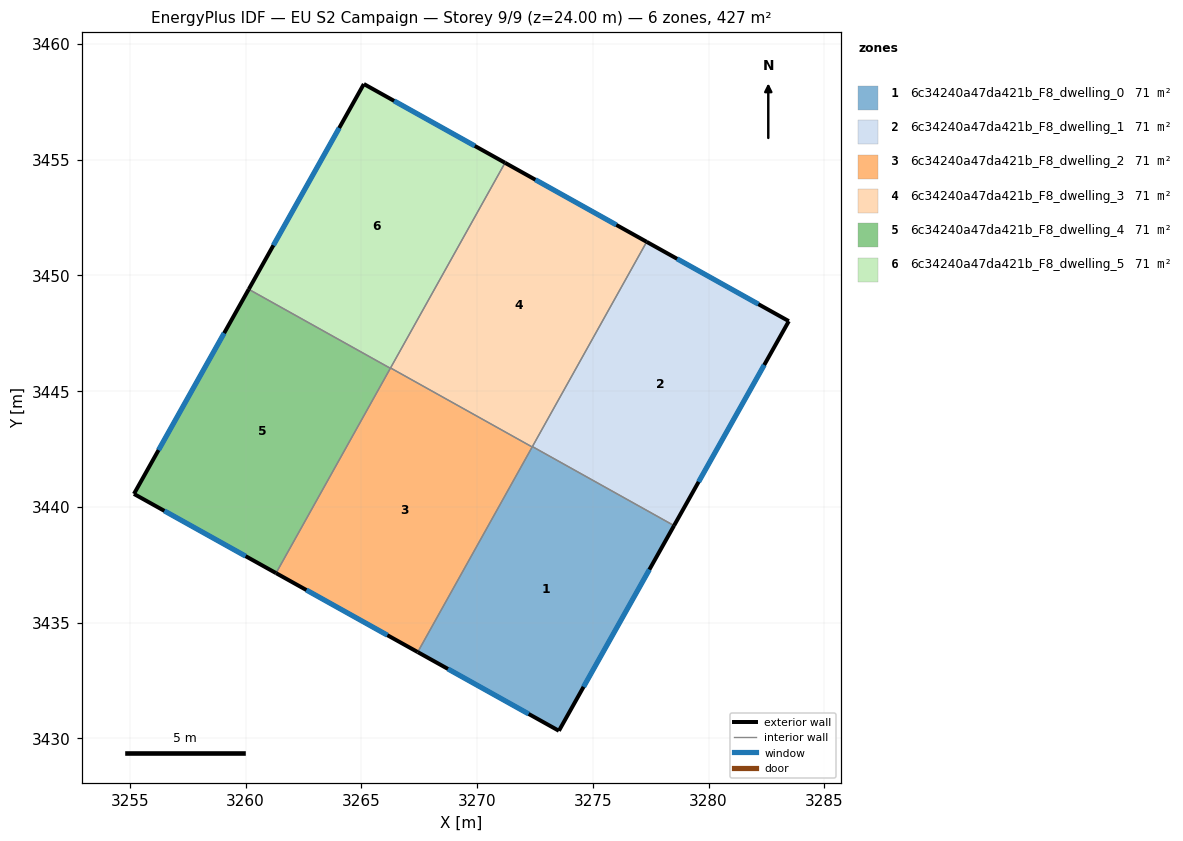
=== STOREY PLAN SPEC (per zone: floor XY polygon, exterior-wall plan segments, windows/doors) ===
zone 1: 6c34240a47da421b_F8_dwelling_0  (71.1 m²)
  floor: (3278.51, 3439.19) (3273.54, 3430.32) (3267.44, 3433.72) (3272.39, 3442.60)
  exterior wall: (3273.54, 3430.32) – (3278.51, 3439.19)  [10.2 m]
    window: (3274.60, 3432.22) – (3277.45, 3437.29)  [10.0 m²]
  exterior wall: (3267.44, 3433.72) – (3273.54, 3430.32)  [7.0 m]
    window: (3268.74, 3433.00) – (3272.23, 3431.05)  [6.8 m²]
  interior walls: 3
zone 2: 6c34240a47da421b_F8_dwelling_1  (71.1 m²)
  floor: (3283.47, 3448.02) (3278.51, 3439.19) (3272.39, 3442.60) (3277.33, 3451.45)
  exterior wall: (3283.47, 3448.02) – (3277.33, 3451.45)  [7.0 m]
    window: (3282.15, 3448.76) – (3278.64, 3450.72)  [6.9 m²]
  exterior wall: (3278.51, 3439.19) – (3283.47, 3448.02)  [10.1 m]
    window: (3279.57, 3441.08) – (3282.41, 3446.13)  [9.9 m²]
  interior walls: 2
zone 3: 6c34240a47da421b_F8_dwelling_2  (71.1 m²)
  floor: (3272.38, 3442.59) (3267.44, 3433.72) (3261.32, 3437.14) (3266.26, 3446.00)
  exterior wall: (3261.32, 3437.14) – (3267.44, 3433.72)  [7.0 m]
    window: (3262.63, 3436.41) – (3266.12, 3434.45)  [6.9 m²]
  interior walls: 4
zone 4: 6c34240a47da421b_F8_dwelling_3  (71.1 m²)
  floor: (3277.33, 3451.45) (3272.38, 3442.59) (3266.26, 3446.00) (3271.21, 3454.87)
  exterior wall: (3277.33, 3451.45) – (3271.21, 3454.87)  [7.0 m]
    window: (3276.02, 3452.18) – (3272.52, 3454.13)  [6.9 m²]
  interior walls: 4
zone 5: 6c34240a47da421b_F8_dwelling_4  (71.1 m²)
  floor: (3266.25, 3445.99) (3261.32, 3437.14) (3255.17, 3440.56) (3260.14, 3449.40)
  exterior wall: (3255.17, 3440.56) – (3261.32, 3437.14)  [7.0 m]
    window: (3256.49, 3439.83) – (3260.00, 3437.87)  [6.9 m²]
  exterior wall: (3260.14, 3449.40) – (3255.17, 3440.56)  [10.1 m]
    window: (3259.07, 3447.51) – (3256.24, 3442.45)  [9.9 m²]
  interior walls: 2
zone 6: 6c34240a47da421b_F8_dwelling_5  (71.1 m²)
  floor: (3271.21, 3454.87) (3266.25, 3445.99) (3260.14, 3449.40) (3265.11, 3458.27)
  exterior wall: (3265.11, 3458.27) – (3260.14, 3449.40)  [10.2 m]
    window: (3264.04, 3456.37) – (3261.20, 3451.30)  [10.0 m²]
  exterior wall: (3271.21, 3454.87) – (3265.11, 3458.27)  [7.0 m]
    window: (3269.90, 3455.59) – (3266.42, 3457.54)  [6.8 m²]
  interior walls: 3

=== DERIVED (storey summary) ===
Building: EU S2 Campaign
Storey: 9 of 9  (floor level z = 24.00 m)
Storey gross floor area: 426.8 m²
Zones on this storey: 6
  - 6c34240a47da421b_F8_dwelling_0: floor 71.1 m²; exterior wall 17.1 m (51.4 m²); 2 window(s) 16.8 m²; WWR 32.7%
  - 6c34240a47da421b_F8_dwelling_1: floor 71.1 m²; exterior wall 17.2 m (51.5 m²); 2 window(s) 16.8 m²; WWR 32.7%
  - 6c34240a47da421b_F8_dwelling_2: floor 71.1 m²; exterior wall 7.0 m (21.0 m²); 1 window(s) 6.9 m²; WWR 32.7%
  - 6c34240a47da421b_F8_dwelling_3: floor 71.1 m²; exterior wall 7.0 m (21.0 m²); 1 window(s) 6.9 m²; WWR 32.7%
  - 6c34240a47da421b_F8_dwelling_4: floor 71.1 m²; exterior wall 17.2 m (51.5 m²); 2 window(s) 16.8 m²; WWR 32.7%
  - 6c34240a47da421b_F8_dwelling_5: floor 71.1 m²; exterior wall 17.2 m (51.5 m²); 2 window(s) 16.8 m²; WWR 32.7%
Zone adjacency (shared interzone walls):
  - 6c34240a47da421b_F8_dwelling_0 ↔ 6c34240a47da421b_F8_dwelling_1
  - 6c34240a47da421b_F8_dwelling_0 ↔ 6c34240a47da421b_F8_dwelling_2
  - 6c34240a47da421b_F8_dwelling_0 ↔ 6c34240a47da421b_F8_dwelling_3
  - 6c34240a47da421b_F8_dwelling_1 ↔ 6c34240a47da421b_F8_dwelling_3
  - 6c34240a47da421b_F8_dwelling_2 ↔ 6c34240a47da421b_F8_dwelling_3
  - 6c34240a47da421b_F8_dwelling_2 ↔ 6c34240a47da421b_F8_dwelling_4
  - 6c34240a47da421b_F8_dwelling_2 ↔ 6c34240a47da421b_F8_dwelling_5
  - 6c34240a47da421b_F8_dwelling_3 ↔ 6c34240a47da421b_F8_dwelling_5
  - 6c34240a47da421b_F8_dwelling_4 ↔ 6c34240a47da421b_F8_dwelling_5